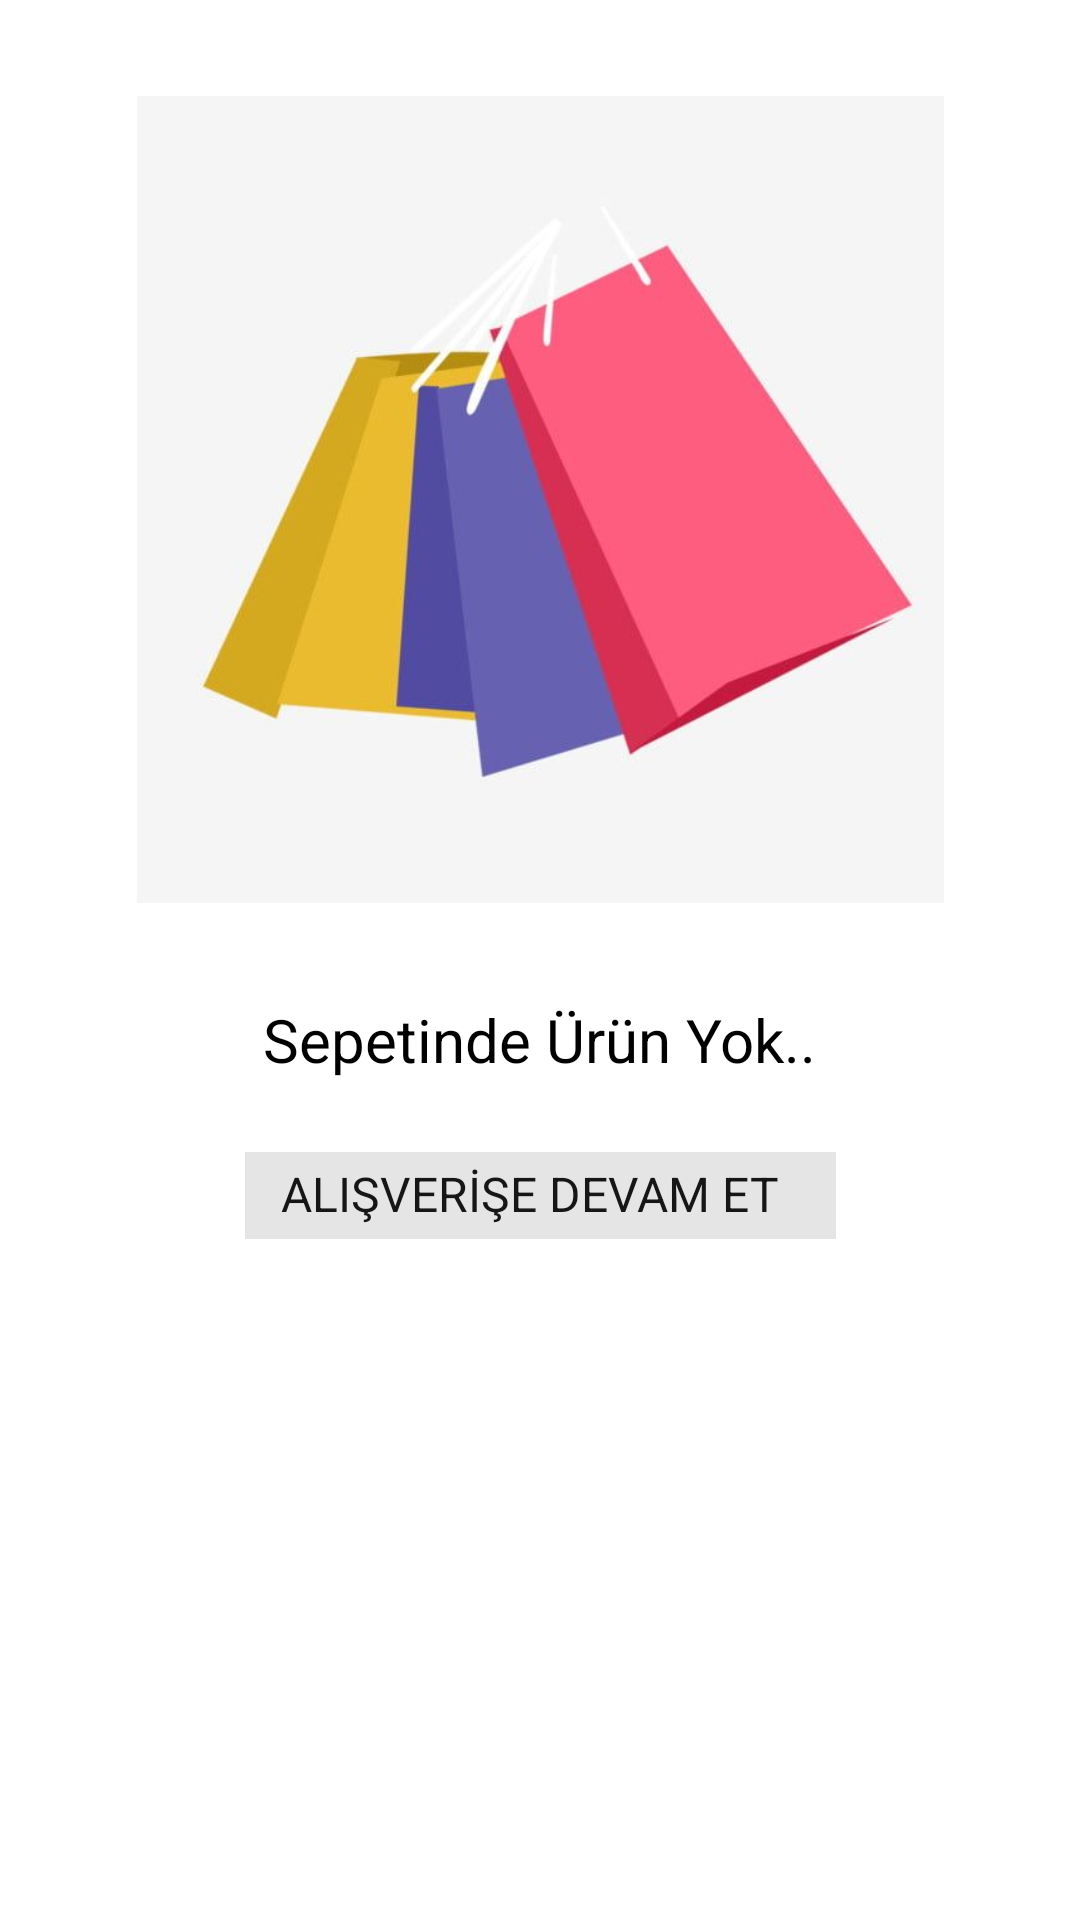

Layout XML and referenced resources for this Android screen:
<!-- AndroidManifest.xml: application theme Theme.LCWaikikiAppOdev4 -->
<!-- res/layout/fragment_sepet.xml -->
<?xml version="1.0" encoding="utf-8"?>
<androidx.constraintlayout.widget.ConstraintLayout
    xmlns:android="http://schemas.android.com/apk/res/android"
    xmlns:app="http://schemas.android.com/apk/res-auto"
    xmlns:tools="http://schemas.android.com/tools"
    android:layout_width="match_parent"
    android:layout_height="match_parent"
    android:background="@color/white"
    tools:context=".ui.view.SepetFragment" >

    <ImageView
        android:id="@+id/imageViewSepet"
        android:layout_width="288dp"
        android:layout_height="269dp"
        android:layout_marginTop="32dp"
        android:src="@drawable/sepetim"
        app:layout_constraintEnd_toEndOf="parent"
        app:layout_constraintStart_toStartOf="parent"
        app:layout_constraintTop_toTopOf="parent" />

    <TextView
        style="@style/MaterialAlertDialog.Material3.Title.Text"
        android:id="@+id/sepetView"
        android:layout_width="wrap_content"
        android:layout_height="wrap_content"
        android:layout_marginTop="32dp"
        android:text="Sepetinde Ürün Yok.."
        android:textSize="20sp"
        app:layout_constraintEnd_toEndOf="parent"
        app:layout_constraintStart_toStartOf="parent"
        app:layout_constraintTop_toBottomOf="@+id/imageViewSepet" />

    <com.google.android.material.chip.Chip
        android:id="@+id/chipSepet"
        style="@style/MaterialAlertDialog.Material3"
        android:layout_width="197dp"
        android:layout_height="45dp"
        android:layout_marginTop="16dp"
        android:text="ALIŞVERİŞE DEVAM ET "
        android:textColor="#171616"
        android:textColorHint="#191717"
        android:textStyle="bold"
        android:textSize="16sp"
        app:layout_constraintEnd_toEndOf="parent"
        app:layout_constraintStart_toStartOf="parent"
        app:layout_constraintTop_toBottomOf="@+id/sepetView"
        app:textStartPadding="8dp" />
</androidx.constraintlayout.widget.ConstraintLayout>
<!-- resources referenced by this layout -->
<resources>
  <color name="white">#FFFFFFFF</color>
  <!-- drawable sepetim: jpg bitmap (drawable, 13580 bytes) -->
  <style name="Theme.LCWaikikiAppOdev4" parent="Theme.MaterialComponents.Light.DarkActionBar">
          
          <item name="colorPrimary">@color/toolbarRenk</item>
          <item name="colorPrimaryVariant">@color/purple_700</item>
          <item name="colorOnPrimary">@color/white</item>
          
          <item name="colorSecondary">@color/teal_200</item>
          <item name="colorSecondaryVariant">@color/teal_700</item>
          <item name="colorOnSecondary">@color/black</item>
          
          <item name="android:statusBarColor">#FFFAFA</item>
          
          <item name="windowNoTitle">true</item>
          <item name="windowActionBar">false</item>
      </style>
  <color name="toolbarRenk">#64b3f4</color>
  <color name="purple_700">#FF3700B3</color>
  <color name="teal_200">#FF03DAC5</color>
  <color name="teal_700">#FF018786</color>
  <color name="black">#FF000000</color>
</resources>
